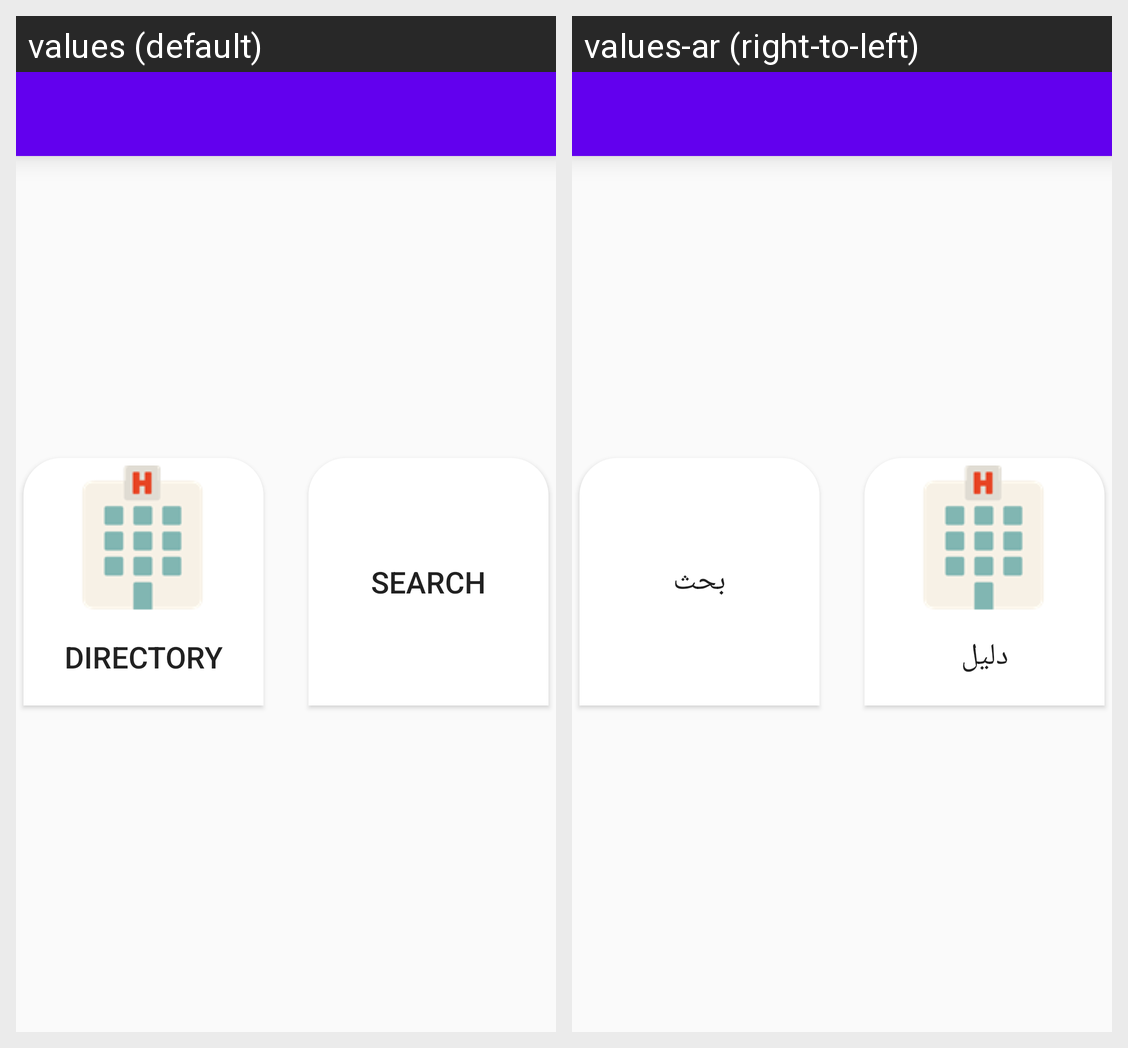

The same Android screen rendered under two of its app's locales, left to right. List the strings drawn on it with the default value and each locale's translation.
Android screen res/layout/activity_main.xml rendered under 2 locales, left to right: values (default), values-ar (right-to-left). Device: Nexus 5 (rendered at 1080×1920; each locale shown at half size, 540×960, under a caption strip naming it); theme AppTheme.
Strings drawn on this screen, with the default value and each locale's value (text and hints the layout hard-codes, and strings that could not be matched under every locale, appear in the picture but are not listed):

directory
  values: Directory
  values-ar: دليل

search
  values: Search
  values-ar: بحث
